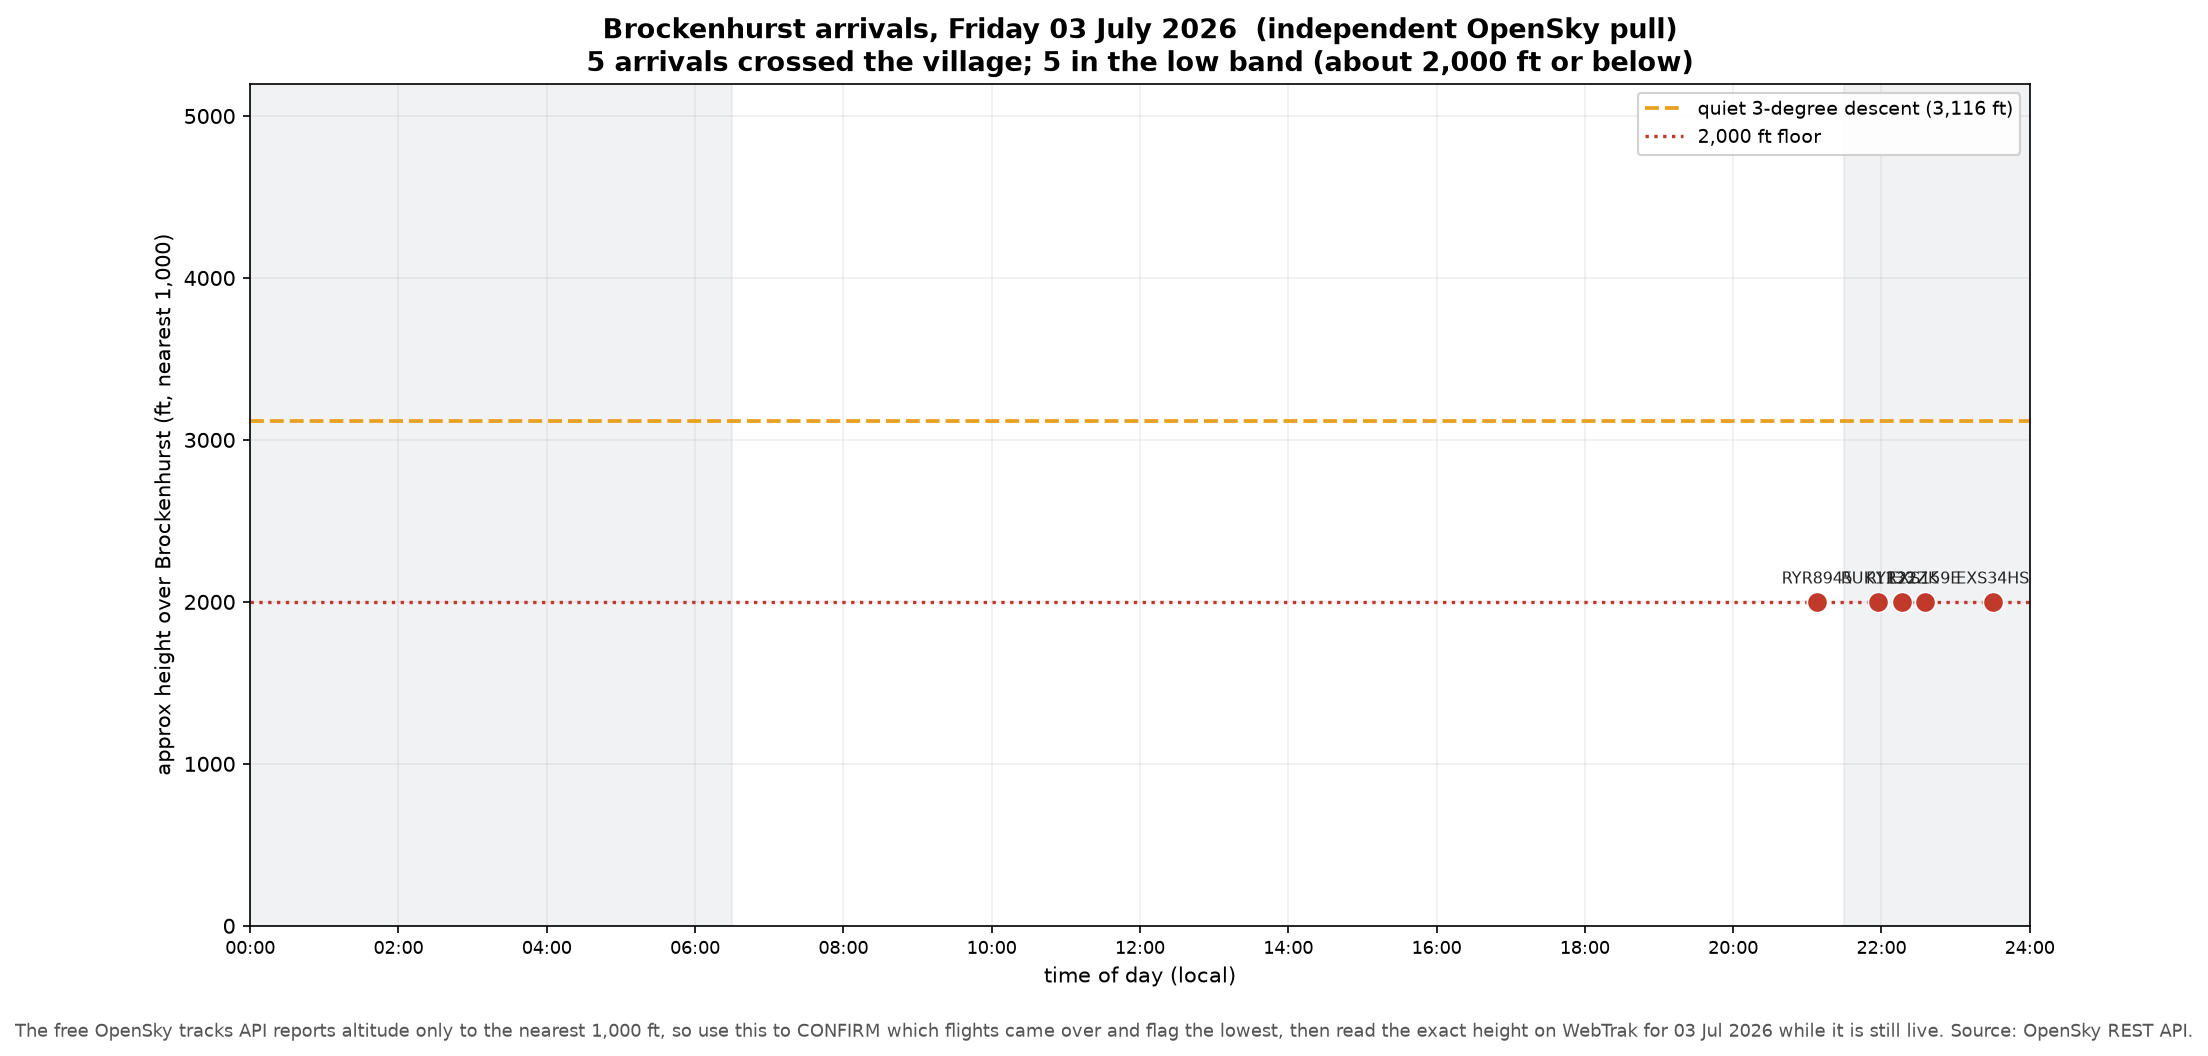

The data file committed next to this chart (first rows):
time, callsign, airline, adep, alt_ft
21:08, RYR8945, Ryanair, LGSA, 1998
21:57, RUK1133, Ryanair UK, EGPH, 1998
22:17, RYR22ZK, Ryanair, GCRR, 1998
22:35, EXS159E, Jet2, , 1998
23:30, EXS34HS, Jet2, GCRR, 1998
